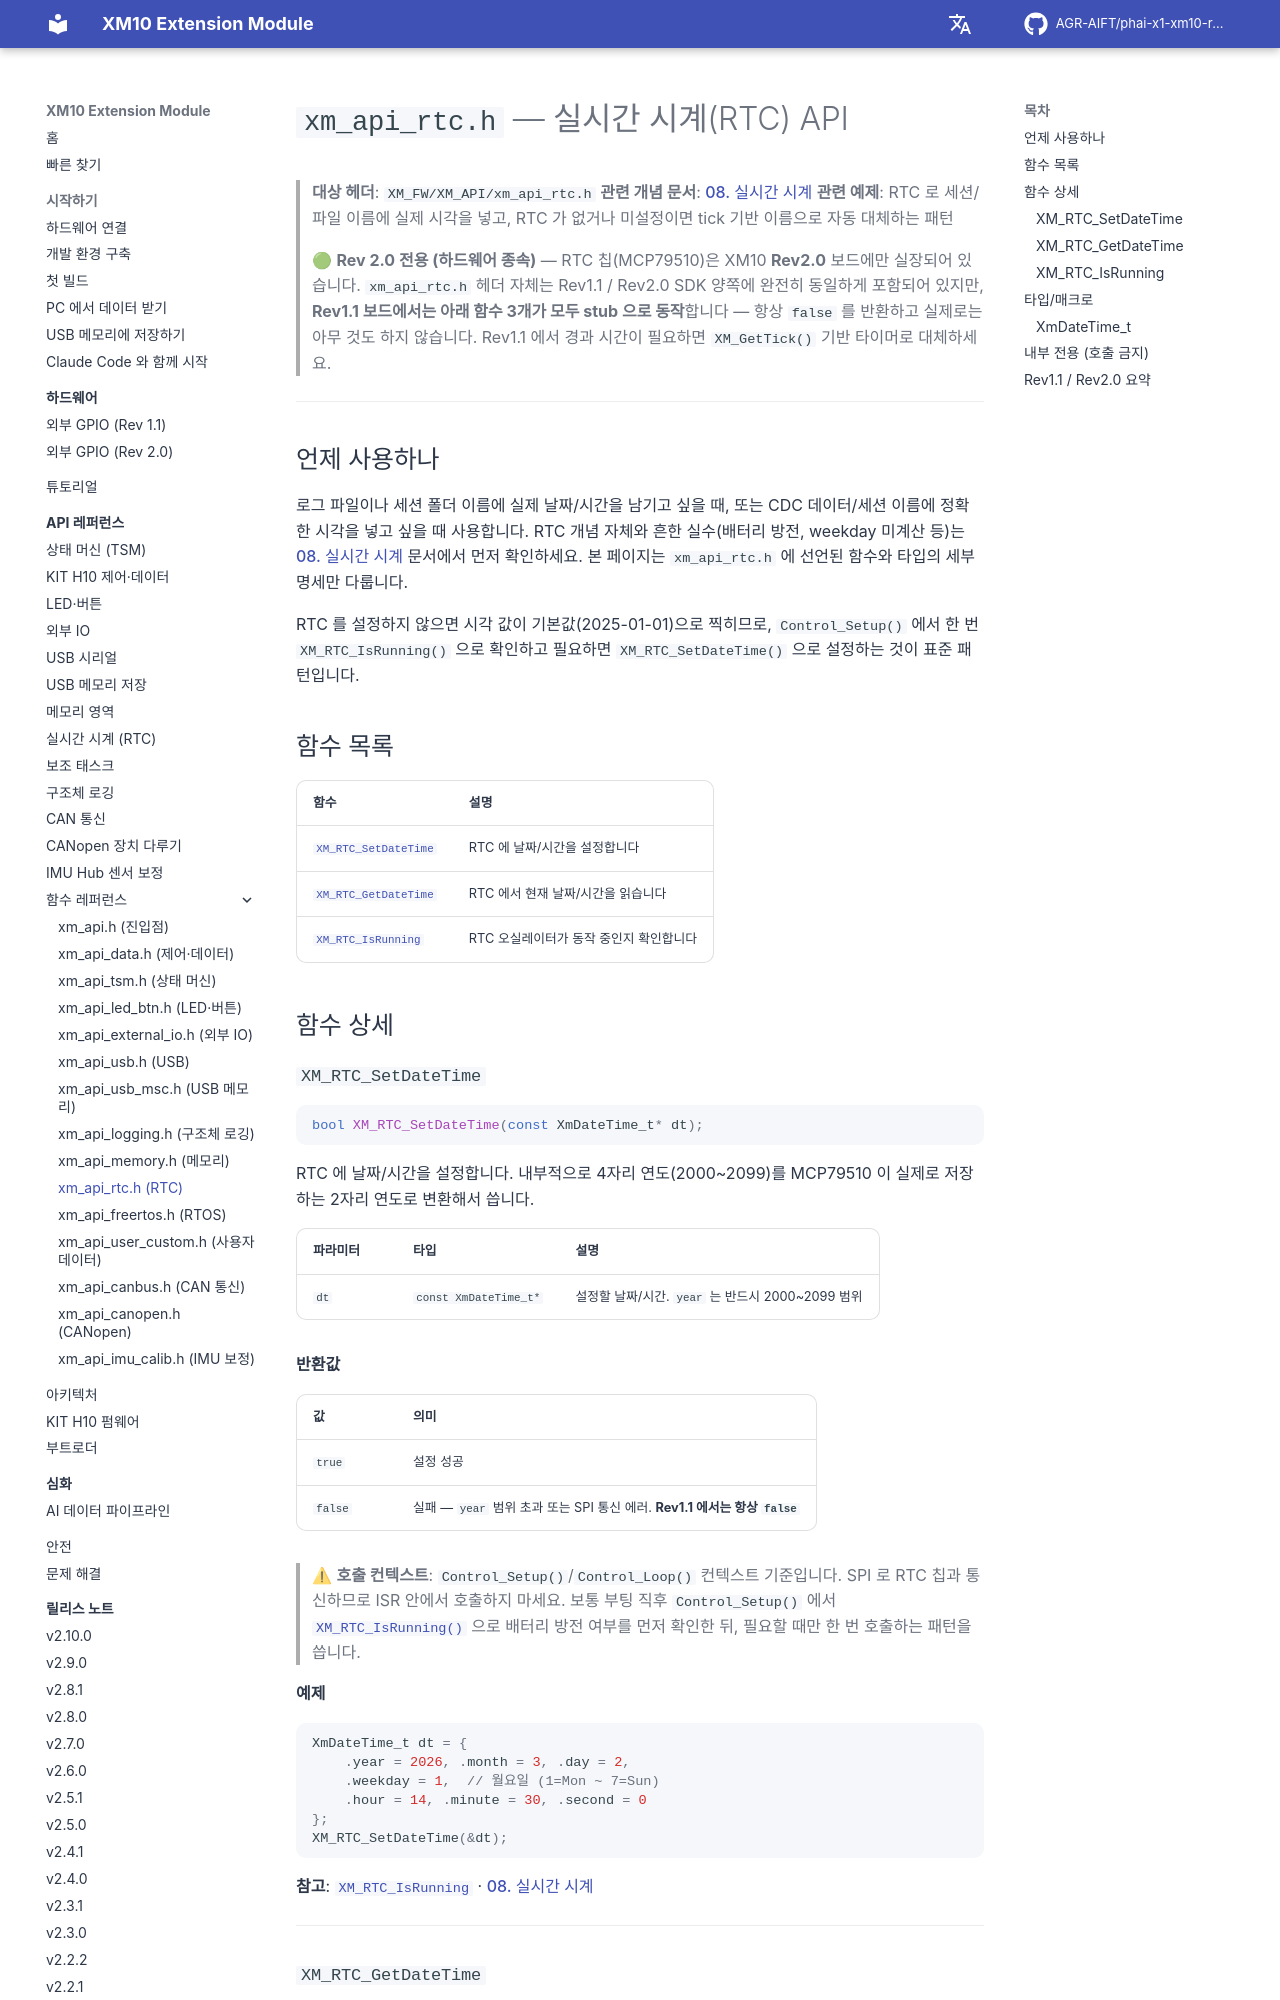

repository: AGR-AIFT/phai-x1-xm10-release · page: api-reference/ref/xm-api-rtc/index.html · generator: mkdocs

# `xm_api_rtc.h` — 실시간 시계(RTC) API

> **대상 헤더**: `XM_FW/XM_API/xm_api_rtc.h`
> **관련 개념 문서**: [08. 실시간 시계](../08-rtc-clock.md)
> **관련 예제**: RTC 로 세션/파일 이름에 실제 시각을 넣고, RTC 가 없거나 미설정이면 tick 기반 이름으로 자동 대체하는 패턴

> 🟢 **Rev 2.0 전용 (하드웨어 종속)** — RTC 칩(MCP79510)은 XM10 **Rev2.0** 보드에만 실장되어 있습니다. `xm_api_rtc.h` 헤더 자체는 Rev1.1 / Rev2.0 SDK 양쪽에 완전히 동일하게 포함되어 있지만, **Rev1.1 보드에서는 아래 함수 3개가 모두 stub 으로 동작**합니다 — 항상 `false` 를 반환하고 실제로는 아무 것도 하지 않습니다. Rev1.1 에서 경과 시간이 필요하면 `XM_GetTick()` 기반 타이머로 대체하세요.

---

## 언제 사용하나

로그 파일이나 세션 폴더 이름에 실제 날짜/시간을 남기고 싶을 때, 또는 CDC 데이터/세션 이름에 정확한 시각을 넣고 싶을 때 사용합니다. RTC 개념 자체와 흔한 실수(배터리 방전, weekday 미계산 등)는 [08. 실시간 시계](../08-rtc-clock.md) 문서에서 먼저 확인하세요. 본 페이지는 `xm_api_rtc.h` 에 선언된 함수와 타입의 세부 명세만 다룹니다.

RTC 를 설정하지 않으면 시각 값이 기본값(2025-01-01)으로 찍히므로, `Control_Setup()` 에서 한 번 `XM_RTC_IsRunning()` 으로 확인하고 필요하면 `XM_RTC_SetDateTime()` 으로 설정하는 것이 표준 패턴입니다.

## 함수 목록

| 함수 | 설명 |
|------|------|
| [`XM_RTC_SetDateTime`](#xm_rtc_setdatetime) | RTC 에 날짜/시간을 설정합니다 |
| [`XM_RTC_GetDateTime`](#xm_rtc_getdatetime) | RTC 에서 현재 날짜/시간을 읽습니다 |
| [`XM_RTC_IsRunning`](#xm_rtc_isrunning) | RTC 오실레이터가 동작 중인지 확인합니다 |

## 함수 상세
